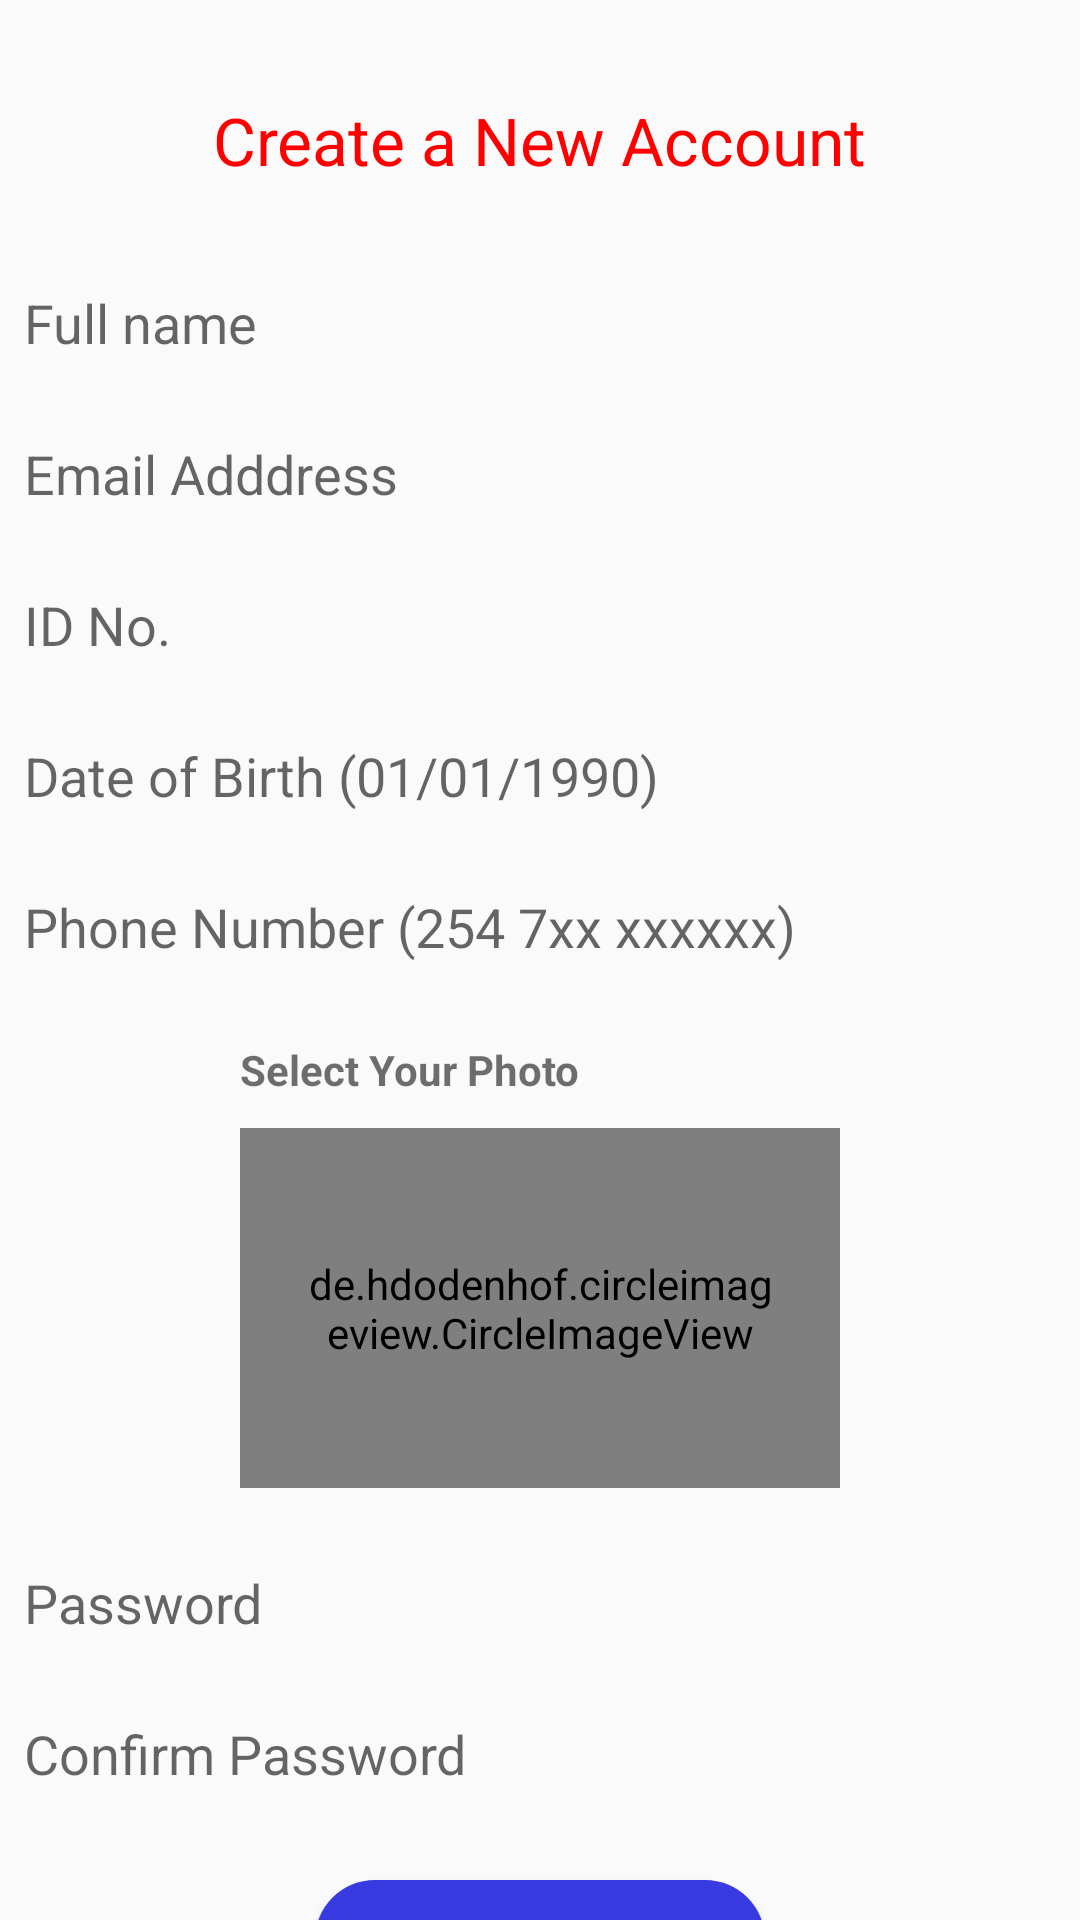

The Android layout XML behind this screen, and the referenced resources:
<!-- AndroidManifest.xml: application theme AppTheme -->
<!-- res/layout/activity_signup_citizen.xml -->
<?xml version="1.0" encoding="utf-8"?>

<androidx.core.widget.NestedScrollView xmlns:android="http://schemas.android.com/apk/res/android"
    xmlns:app="http://schemas.android.com/apk/res-auto"
    xmlns:tools="http://schemas.android.com/tools"
    android:layout_width="match_parent"
    android:layout_height="match_parent"
    android:fillViewport="true"
    app:layout_behavior="@string/appbar_scrolling_view_behavior"
    tools:context=".ui.activity.SignupActivity">

    <LinearLayout
        android:layout_width="match_parent"
        android:layout_height="match_parent"
        android:gravity="center"
        android:orientation="vertical">

        <TextView
            android:id="@+id/textView2"
            android:layout_width="wrap_content"
            android:layout_height="wrap_content"
            android:layout_gravity="center"
            android:layout_marginStart="8dp"
            android:layout_marginTop="32dp"
            android:layout_marginEnd="8dp"
            android:text="Create a New Account"
            android:textColor="@color/red"
            android:textSize="22sp" />

        <EditText
            android:id="@+id/input_username"
            android:layout_width="match_parent"
            android:layout_height="wrap_content"
            android:layout_marginStart="8dp"
            android:layout_marginTop="34dp"
            android:layout_marginEnd="8dp"
            android:background="@drawable/input_shape"
            android:ems="10"
            android:hint="Full name"
            android:inputType="textPersonName" />

        <EditText
            android:id="@+id/input_sign_up_email_address"
            android:layout_width="match_parent"
            android:layout_height="wrap_content"
            android:layout_marginStart="8dp"
            android:layout_marginTop="26dp"
            android:layout_marginEnd="8dp"
            android:background="@drawable/input_shape"
            android:ems="10"
            android:hint="Email Adddress"
            android:inputType="textEmailAddress"
            android:textColor="@android:color/black" />

        <EditText
            android:id="@+id/input_sign_up_id"
            android:layout_width="match_parent"
            android:layout_height="wrap_content"
            android:layout_marginStart="8dp"
            android:layout_marginTop="26dp"
            android:layout_marginEnd="8dp"
            android:background="@drawable/input_shape"
            android:ems="10"
            android:hint="ID No."
            android:inputType="number"
            android:textColor="@android:color/black" />


        <EditText
            android:id="@+id/indate"
            android:layout_width="match_parent"
            android:layout_height="wrap_content"
            android:layout_marginStart="8dp"
            android:layout_marginTop="26dp"
            android:layout_marginEnd="8dp"
            android:background="@drawable/input_shape"
            android:ems="10"
            android:hint="Date of Birth (01/01/1990)"
            android:inputType="date"
            android:textColor="@android:color/black" />

        <EditText
            android:id="@+id/input_phone_number"
            android:layout_width="match_parent"
            android:layout_height="wrap_content"
            android:layout_marginStart="8dp"
            android:layout_marginTop="26dp"
            android:layout_marginEnd="8dp"
            android:background="@drawable/input_shape"
            android:ems="10"
            android:hint="Phone Number (254 7xx xxxxxx)"
            android:inputType="phone"
            android:textColor="@android:color/black" />


        <TextView
            android:id="@+id/btnChose"
            android:layout_width="200dp"
            android:layout_marginTop="26dp"
            android:layout_height="wrap_content"
            android:layout_gravity="center"
            android:textColor="@color/black"
            android:textStyle="bold"
            android:text="Select Your Photo" />


        <de.hdodenhof.circleimageview.CircleImageView
            android:id="@+id/imgView"
            android:layout_width="200dp"
            android:layout_height="120dp"
            android:src="@mipmap/ic_default_user"
            android:layout_marginTop="10dp"
            android:padding="20dp" />

        <EditText
            android:id="@+id/input_sign_up_password"
            android:layout_width="match_parent"
            android:layout_height="wrap_content"
            android:layout_marginStart="8dp"
            android:layout_marginTop="26dp"
            android:layout_marginEnd="8dp"
            android:background="@drawable/input_shape"
            android:ems="10"
            android:hint="Password"
            android:inputType="textPassword"
            android:textColor="@android:color/black" />

        <EditText
            android:id="@+id/input_confirm_password"
            android:layout_width="match_parent"
            android:layout_height="wrap_content"
            android:layout_marginStart="8dp"
            android:layout_marginTop="26dp"
            android:layout_marginEnd="8dp"
            android:background="@drawable/input_shape"
            android:ems="10"
            android:hint="Confirm Password"
            android:inputType="textPassword"
            android:textColor="@android:color/black" />

        <Button
            android:id="@+id/btn_sign_up"
            android:layout_width="150dp"
            android:layout_height="40dp"
            android:layout_gravity="center"
            android:layout_margin="30dp"
            android:background="@drawable/button_shape"
            android:text="SIGN UP"
            android:textColor="@android:color/white" />

        <View
            android:layout_width="match_parent"
            android:layout_height="0.1dp"
            android:background="@android:color/black" />

        <TextView
            android:id="@+id/login"
            android:layout_width="match_parent"
            android:layout_height="wrap_content"
            android:paddingVertical="20dp"
            android:text="Already have an account? Sign In"
            android:textAlignment="center"
            android:textColor="@color/color_url"
            android:textSize="17sp" />

    </LinearLayout>
</androidx.core.widget.NestedScrollView>
<!-- resources referenced by this layout -->
<resources>
  <color name="black">#90000000</color>
  <color name="color_url">#2D49C9</color>
  <color name="red">#ff0000</color>
  <!-- drawable button_shape (drawable-v24) -->
  <?xml version="1.0" encoding="utf-8"?>
  <shape xmlns:android="http://schemas.android.com/apk/res/android"
      android:shape = "rectangle">
  
      <corners
          android:radius="25dp"/>
  
      <solid android:color="@color/colorPrimary"/>
  
  </shape>
  <style name="AppTheme" parent="Theme.AppCompat.Light.DarkActionBar">
          
          <item name="colorPrimary">@color/colorPrimary</item>
          <item name="colorPrimaryDark">@color/colorPrimaryDark</item>
          <item name="colorAccent">@color/colorAccent</item>
      </style>
  <color name="colorPrimary">#383AE2</color>
  <color name="colorPrimaryDark">#383AE2</color>
  <color name="colorAccent">#ef4c5446</color>
</resources>
